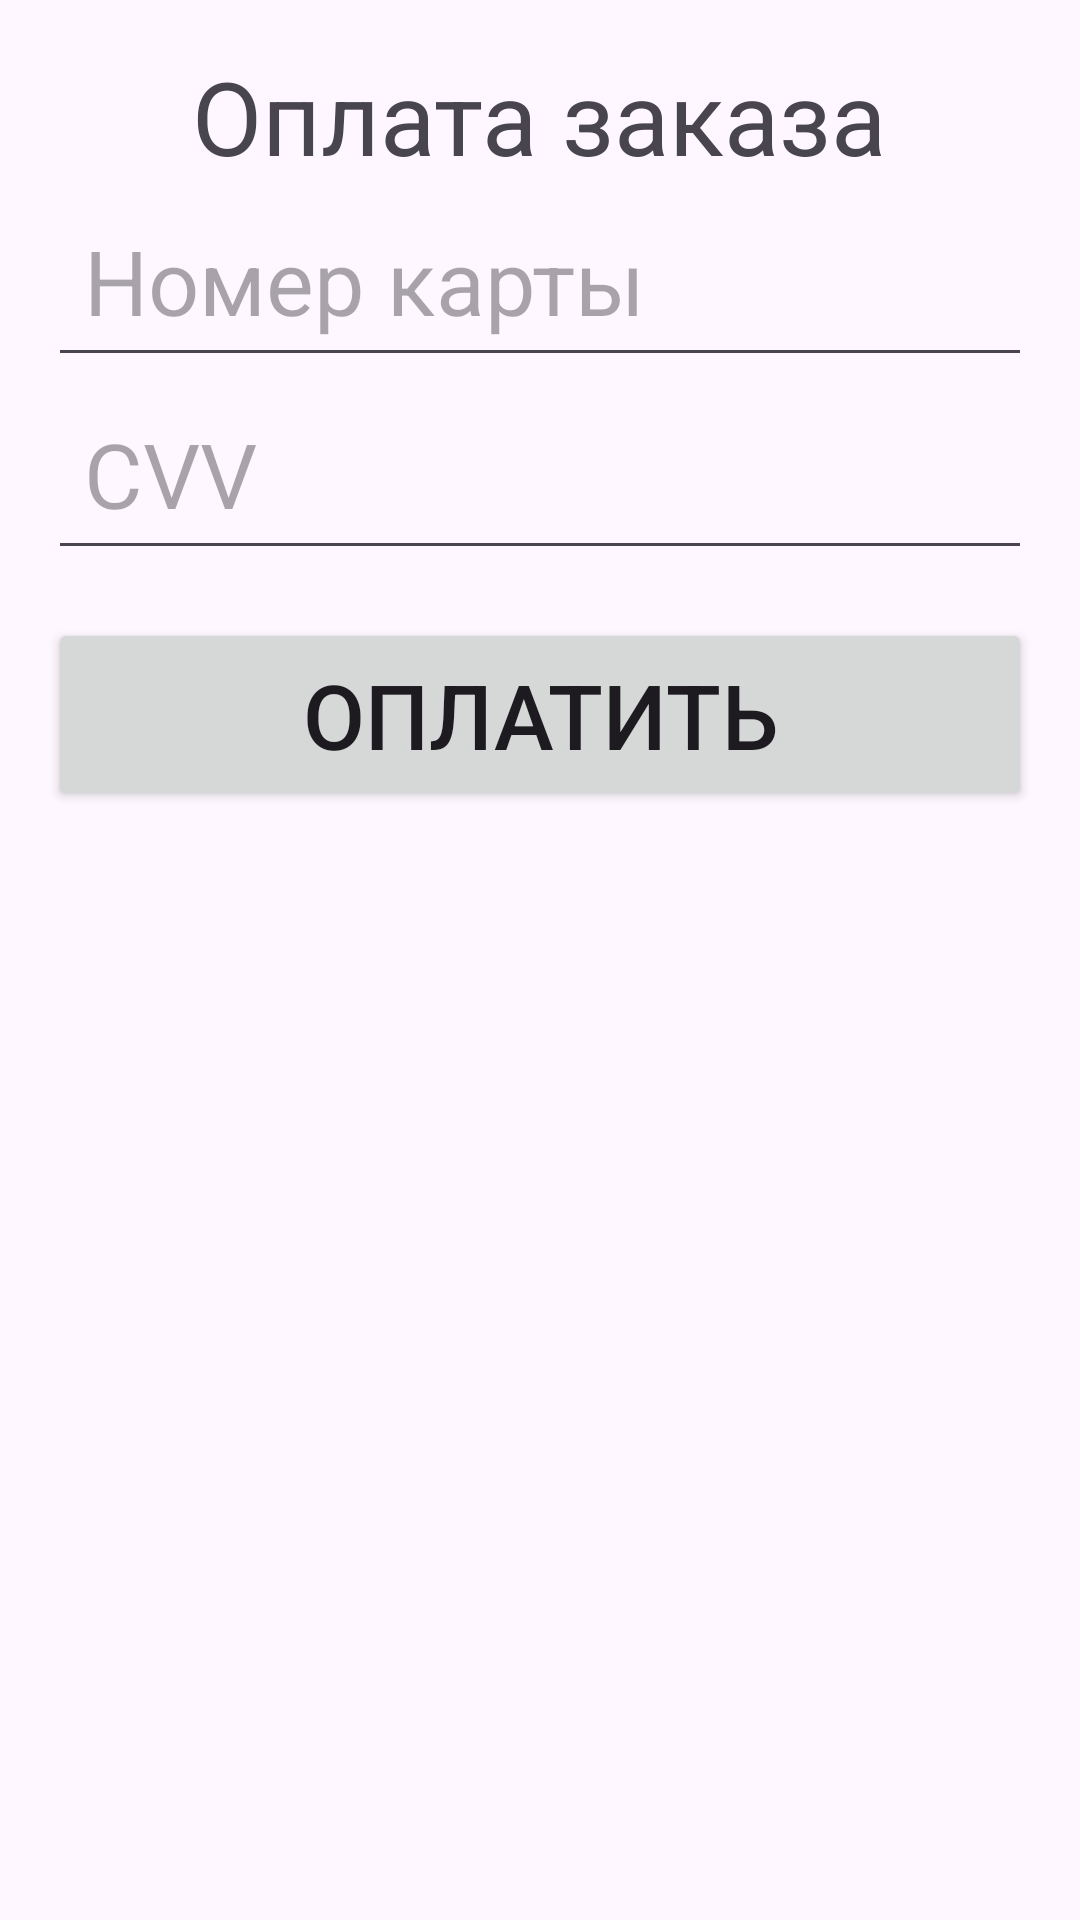

Android layout source for this screen:
<!-- AndroidManifest.xml: application theme Theme.TourAgency -->
<!-- res/layout/activity_payment.xml -->
<LinearLayout xmlns:android="http://schemas.android.com/apk/res/android"
    android:layout_width="match_parent"
    android:layout_height="match_parent"
    xmlns:app="http://schemas.android.com/apk/res-auto"
    xmlns:tools="http://schemas.android.com/tools"
    android:orientation="vertical"
    android:padding="16dp">

    <TextView
        android:id="@+id/tvTitle"
        android:layout_width="wrap_content"
        android:layout_height="wrap_content"
        android:layout_gravity="center_horizontal"
        android:text="Оплата заказа"
        android:textSize="34sp"
        app:layout_constraintEnd_toEndOf="parent"
        app:layout_constraintStart_toStartOf="parent"
        tools:ignore="MissingConstraints"
        tools:layout_editor_absoluteY="41dp" />

    
    <EditText
        android:id="@+id/etCardNum"
        android:layout_width="match_parent"
        android:layout_height="wrap_content"
        android:hint="Номер карты"
        android:inputType="number"
        android:maxLength="19"
        android:ems="10"
        android:padding="12dp"
        android:textSize="30sp" />

    
    <EditText
        android:id="@+id/etCVV"
        android:layout_width="match_parent"
        android:layout_height="wrap_content"
        android:hint="CVV"
        android:inputType="number"
        android:maxLength="3"
        android:ems="3"
        android:padding="12dp"
        android:textSize="30sp" />


    
    <Button
        android:id="@+id/btnSubmit"
        android:layout_width="match_parent"
        android:layout_height="wrap_content"
        android:text="Оплатить"
        android:layout_marginTop="16dp"
        android:padding="12dp"
        android:textSize="30sp" />

</LinearLayout>
<!-- resources referenced by this layout -->
<resources>
  <style name="Theme.TourAgency" parent="Base.Theme.TourAgency" />
  <style name="Base.Theme.TourAgency" parent="Theme.Material3.DayNight.NoActionBar">
          
          
      </style>
</resources>
